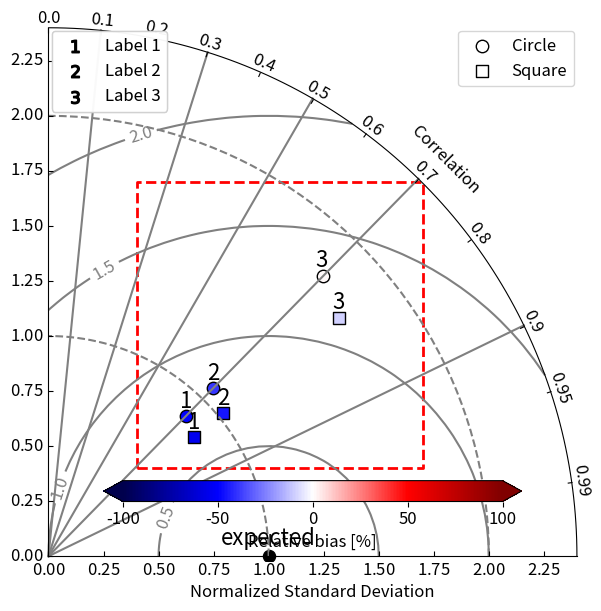
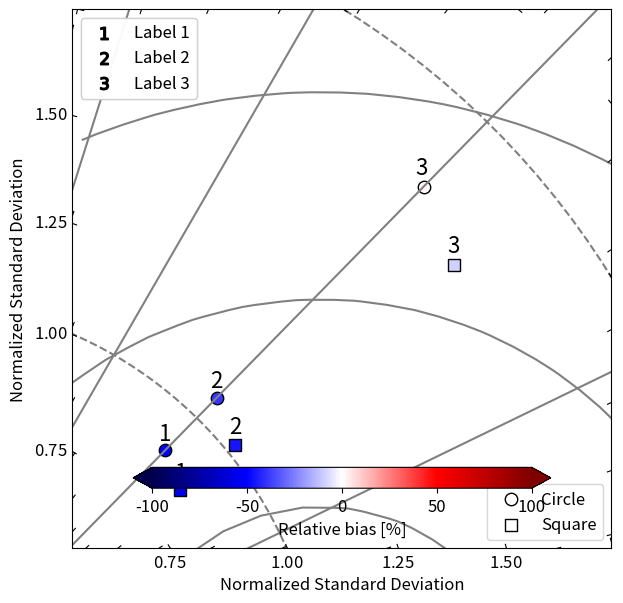

Python code for these plots, in order:
# -*- coding: utf-8 -*-
"""
Modified Taylor diagram (Taylor, 2001) test implementation.
see 

Created on Fri Dec 05 15:39:18 2014

@author: laurence
inspired by:
"Yannick Copin's <yannick.copin@laposte.net> Taylor Diagram implimentation
  https://gist.github.com/ycopin/3342888"
  
Sean Elvidge's European Space Weather Week 11 (2014) talk 
  http://www.stce.be/esww11/contributions/public/splinters/metrics/SeanElvidge/

Elvidge, S., M. J. Angling, and B. Nava (2014), 
  On the use of modified Taylor diagrams to compare ionospheric assimilation models, 
  Radio Sci., 49, 737–745, doi:10.1002/2014RS005435.
  
Taylor, K.E. (2001):  
  Summarizing multiple aspects of model performance in a single diagram. 
  J. Geophys. Res., 106, 7183-7192 
  (also see PCMDI Report 55, http://www-pcmdi.llnl.gov/publications/ab55.html)

see also
http://www-pcmdi.llnl.gov/about/staff/Taylor/CV/Taylor_diagram_primer.htm  

Modified BSD License

Copyright (c) 2014 Laurence Billingham.

Redistribution and use in source and binary forms, with or without
modification, are permitted provided that the following conditions are met:

  a. Redistributions of source code must retain the above copyright notice,
     this list of conditions and the following disclaimer.
  b. Redistributions in binary form must reproduce the above copyright
     notice, this list of conditions and the following disclaimer in the
     documentation and/or other materials provided with the distribution.
  c. Neither the name of the Scikit-learn Developers  nor the names of
     its contributors may be used to endorse or promote products
     derived from this software without specific prior written
     permission. 


THIS SOFTWARE IS PROVIDED BY THE COPYRIGHT HOLDERS AND CONTRIBUTORS "AS IS"
AND ANY EXPRESS OR IMPLIED WARRANTIES, INCLUDING, BUT NOT LIMITED TO, THE
IMPLIED WARRANTIES OF MERCHANTABILITY AND FITNESS FOR A PARTICULAR PURPOSE
ARE DISCLAIMED. IN NO EVENT SHALL THE COPYRIGHT HOLDER OR CONTRIBUTORS BE 
LIABLE FOR ANY DIRECT, INDIRECT, INCIDENTAL, SPECIAL, EXEMPLARY, OR 
CONSEQUENTIAL DAMAGES (INCLUDING, BUT NOT LIMITED TO, PROCUREMENT OF 
SUBSTITUTE GOODS OR SERVICES; LOSS OF USE, DATA, OR PROFITS; OR BUSINESS 
INTERRUPTION) HOWEVER CAUSED AND ON ANY THEORY OF LIABILITY, WHETHER IN 
CONTRACT, STRICT LIABILITY, OR TORT (INCLUDING NEGLIGENCE OR OTHERWISE) 
ARISING IN ANY WAY OUT OF THE USE OF THIS SOFTWARE, EVEN IF ADVISED OF THE 
POSSIBILITY OF SUCH DAMAGE.
"""

import numpy as np
import matplotlib.pyplot as plt
import mpl_toolkits.axisartist.angle_helper as angle_helper
import mpl_toolkits.axisartist.floating_axes as fa
import mpl_toolkits.axisartist.grid_finder as gf
from matplotlib import colors as mcolors
from matplotlib.projections import PolarAxes
from mpl_toolkits.axisartist import SubplotHost
from mpl_toolkits.axisartist import GridHelperCurveLinear

class TaylorDiagramPoint(object):
  """
  A single point on a Modified Taylor Diagram.
  How well do the values predicted match the values expected
      
      * do the means match
      * do the standard deviations match
      * are they correlated
      * what is the normalized error standard deviation
      * what is the bias?
  
  Notation:
  
      * s_ := sample standard deviation 
      * m_ := sample mean 
      * nesd := normalized error standard deviation;
                > nesd**2 = s_predicted**2 + s_expected**2 -
                            2 * s_predicted * s_expected * corcoeff
  """
  def __init__(self, expected, predicted, pred_name, point_id, marker_id):
    
    self.pred = predicted
    self.expd = expected
    self.s_pred = np.std(self.pred)
    self.s_expd = np.std(self.expd)
    self.s_normd = self.s_pred / self.s_expd
    self.bias = (np.mean(self.pred) - np.mean(self.expd)) / np.mean(self.expd) * 100
    self.corrcoef = np.corrcoef(self.pred, self.expd)[0, 1]
    self.corrcoef = min([self.corrcoef, 1.0])
    self.nesd = np.sqrt(self.s_pred**2 + self.s_expd**2 - 
                   2 * self.s_pred * self.s_expd * self.corrcoef)
    self.name = pred_name
    self.point_id = point_id
    self.marker_id = marker_id

class ModTaylorDiagram(object):
  """
    Given predictions and expected numerical data 
    plot the standard deviation of the differences and correlation between
    expected and predicted in a single-quadrant polar plot, with
    r=stddev and theta=arccos(correlation).
  """
  def __init__(self, fig=None, label='expected', max_normed_std=2.5, std_ratios=[1], \
          bias_vmin=None, bias_vmax=None, \
          cmap=plt.cm.jet, s=80, title_expected=r'expected'):
    """
    Set up Taylor diagram axes. 
    """   
    
    self.title_polar    = r'Correlation'
    self.title_xy       = r'Normalized Standard Deviation'    
    self.max_normed_std = max_normed_std
    self.s_min          = 0
    self.std_ratios     = std_ratios
    self.bias_vmin      = bias_vmin
    self.bias_vmax      = bias_vmax
    self.cmap           = cmap
    self.s              = s # marker size
    self.title_expected = title_expected

    # Correlation labels
    corln_r = np.concatenate((np.arange(10)/10.,[0.95,0.99]))
    corln_ang = np.arccos(corln_r)      # Conversion to polar angles
    grid_loc1 = gf.FixedLocator(corln_ang)    # Positions
    tick_fmttr1 = gf.DictFormatter(dict(zip(corln_ang, map(str, corln_r))))
    
    # Normalized standard deviation axis
    tr = PolarAxes.PolarTransform()
    grid_helper = fa.GridHelperCurveLinear(tr,
                                  extremes=(0, np.pi/2, # 1st quadrant
                                            self.s_min, self.max_normed_std),
                                  grid_locator1=grid_loc1,
                                  tick_formatter1=tick_fmttr1)
    self.fig = fig                                   
    if self.fig is None:
      self.fig = plt.figure()
    
    # setup axes
    ax = fa.FloatingSubplot(self.fig, 111, grid_helper=grid_helper)
    # make the axis (polar ax child used for plotting)    
    self.ax = self.fig.add_subplot(ax)
    # hide base-axis labels etc   
    self.ax.axis['bottom'].set_visible(False)  
    self._setup_axes()
                   
    # attach the polar axes and plot the correlation lines
    self.polar_ax = self.ax.get_aux_axes(tr)
    self.polar_ax.plot([np.pi/2.135, np.pi/2.135], [self.s_min, self.max_normed_std], color='grey')
    self.polar_ax.plot([np.pi/2.484, np.pi/2.484], [self.s_min, self.max_normed_std], color='grey')
    self.polar_ax.plot([np.pi/3,     np.pi/3    ], [self.s_min, self.max_normed_std], color='grey')    
    self.polar_ax.plot([np.pi/3.95,  np.pi/3.95 ], [self.s_min, self.max_normed_std], color='grey')    
    self.polar_ax.plot([np.pi/6.95,  np.pi/6.95 ], [self.s_min, self.max_normed_std], color='grey')

    # Add norm stddev ratio contours
    self._plot_req_cont(self.std_ratios)
    
    self.points = []

  def add_prediction(self, expected, predicted, predictor_name='', 
                     plot_pt_id='', plot_marker_id='o'):
    """
    Add a prediction/model to the diagram
    """
    this_point = TaylorDiagramPoint(expected, predicted, 
                                    predictor_name, plot_pt_id, plot_marker_id)   
    self.points.append(this_point)
    
  def plot(self):
    """
    Place all the loaded points onto the figure 
    """
    rs         = []
    std        = []
    thetas     = []
    biases     = []
    names      = []
    point_tags = []
    marker     = []
    for point in self.points:
      rs.append(point.s_expd)
      std.append(point.s_normd)
      thetas.append(np.arccos(point.corrcoef))
      biases.append(point.bias)
      names.append(point.name)
      point_tags.append(point.point_id)
      marker.append(point.marker_id)

    #Plot the angle values and normalized standard deviations
    # Add the point labels and offset them so they’re readable
    if self.bias_vmin is None:
        self.bias_vmin = min(biases)
    if self.bias_vmax is None:
        self.bias_vmax = max(biases)
    norm = mcolors.Normalize(vmin=self.bias_vmin,vmax=self.bias_vmax)
    for i in range(len(marker)):
        self.sc = self.polar_ax.scatter(thetas[i], std[i], c=biases[i], \
                s=self.s, cmap=self.cmap, norm=norm, marker=marker[i], \
                edgecolors='k')
    for i, tag in enumerate(point_tags):                         
      self.polar_ax.text(thetas[i]+0.01, std[i]+0.01, tag,
                         horizontalalignment='center',
                         verticalalignment='bottom', fontsize=16)

              
  def show_key(self):
    """
    add annotation key for model IDs and normalization factors
    annotation key currently includes the point id (letter) and site name
    """
    textstr = ''
    for i, p in enumerate(self.points):
      if i > 0:
        textstr += '\n'
        
      textstr += r'{0}$\rightarrow${1}'.format(p.point_id, p.name)                        
    props = dict(boxstyle='round', facecolor='white', alpha=0.75)
    # place a text box in upper left in axes coords
    self.ax.text(1, 1, textstr, transform=self.ax.transAxes, fontsize=12, verticalalignment='top', bbox=props)

  def bias_colorbar(self, **kwargs):
      """
      add bias colorbar
      (Yi Wang, 10/07/2018)
      """

      plt.sca(self.ax)

      cbar = plt.colorbar(self.sc, **kwargs)

      cbar.set_label('Relative bias [%]', fontsize=12)

      return cbar

  def stringID_legend(self, stringID_labels, **kwargs):
      """
      add stringID legend
      stringID_labels is tuple, and every element in the tuple is also a tuple which
      consists marker and label.
      for example, stringID_labels: ( (r'$1$', 'OMI'), (r'$2$', 'OMPS') )
      (Yi Wang, 10/07/2018)
      """

      plt.sca(self.ax)

      handles = []
      for stID_la in stringID_labels:
          stID = stID_la[0]
          la   = stID_la[1]
          handles.append( plt.scatter([], [], marker=stID, label=la, s=self.s, c='k') )

      legend = plt.legend(handles=handles, **kwargs)
      self.ax.add_artist(legend)

  def marker_legend(self, marker_labels, **kwargs):
      """
      add marker legend:
      marker_labels is a tuple, and every element in the tuple is also a tuple which 
      consists marker and label.
      for example, marker_labels: ( ('o', 'prior'), ('s', 'posterior') )
      (Yi Wang, 10/07/2018)
      """

      plt.sca(self.ax)

      handles = []
      for ma_la in marker_labels:
          ma = ma_la[0]
          la = ma_la[1]
          handles.append( plt.scatter([], [], marker=ma, label=la, edgecolors='k', s=self.s, c='w') )

      legend = plt.legend(handles=handles, **kwargs)
      self.ax.add_artist(legend)
        
  def show_norm_factor(self):
    """
    add annotation about the normalization factor
    """        
    n_fact = self.points[0]
    out_str = r'Norm Factor {:.2f}'.format(n_fact)   
    x = 0.95 * self.max_normed_std   
    y = 0.95 * self.max_normed_std
    self.ax.text(x, y, 
                 out_str,
                 horizontalalignment='right',
                 verticalalignment='top', 
                 bbox={'edgecolor': 'black', 'facecolor':'None'})      
                 
  def add_contours(self, levels=5, **kwargs):
    """
    Add constant centered RMS difference contours around reference point
    """

    rs,ts = np.meshgrid(np.linspace(self.s_min,self.max_normed_std), \
            np.linspace(0,np.pi/2))

    # Compute centered RMS difference
    refstd = 1
    rms = np.sqrt((refstd)**2 + rs**2 - 2*(refstd)*rs*np.cos(ts))
    
    contours = self.polar_ax.contour(ts, rs, rms, levels, **kwargs)

    return contours
        
  def _plot_req_cont(self, std_ratios):
    """
    plot the normalized standard deviation contour
    """
    self.polar_ax.text(0.08, 1, self.title_expected, color='k', horizontalalignment='center',verticalalignment='center',\
            fontsize=16)
    self.polar_ax.scatter(0, 1, c='k', s=75)

    t = np.linspace(0, np.pi/2)
    r = np.ones_like(t)
    for ratio in std_ratios:
        self.polar_ax.plot(t, r*ratio,   '--', color='grey')
   
  def _plot_nesd_cont(self, levels=6):
    """
    plot the normalized error standard deviation contours
    """
    my_blue = [0.171875, 0.39453125, 0.63671875]
    rs, ts = np.meshgrid(np.linspace(self.s_min, self.max_normed_std),
                         np.linspace(0, np.pi/2))

    nesd = np.sqrt(1.0 + rs**2 - 2 * rs * np.cos(ts))
    contours = self.polar_ax.contour(ts, rs, nesd, levels, 
                                     colors=my_blue, linestyles='dotted')
                 
    self.polar_ax.clabel(contours, inline=1, fontsize=14)
    
  def _setup_angle_axis(self):
    """
    set the ticks labels etc for the angle axis
    """
    loc = 'top'
    self.ax.axis[loc].set_axis_direction('bottom')  
    self.ax.axis[loc].toggle(ticklabels=True, label=True)
    self.ax.axis[loc].major_ticklabels.set_axis_direction('top')
    self.ax.axis[loc].label.set_axis_direction('top')        
    self.ax.axis[loc].label.set_text(self.title_polar)

  def _setup_x_axis(self):
    """
    set the ticks labels etc for the x axis
    """
    loc = 'left'
    self.ax.axis[loc].set_axis_direction('bottom') 
    self.ax.axis[loc].label.set_text(self.title_xy)

  def _setup_y_axis(self):
    """
    set the ticks labels etc for the y axis
    """
    loc = 'right'
    self.ax.axis[loc].set_axis_direction('top')   
    self.ax.axis[loc].toggle(ticklabels=True)
    self.ax.axis[loc].major_ticklabels.set_axis_direction('left')      
    self.ax.axis[loc].label.set_text(self.title_xy)  
    
  def _setup_axes(self):
    """
    set the ticks labels etc for the angle x and y axes
    """
    self._setup_angle_axis()
    self._setup_x_axis()
    self._setup_y_axis()

class ZoomInTaylorDiagram(object):
  """
    Given predictions and expected numerical data 
    plot the standard deviation of the differences and correlation between
    expected and predicted in a single-quadrant polar plot, with
    r=stddev and theta=arccos(correlation).

    ZoomInTaylorDiagram can zoom in Taylor diagram (Yi Wang, 07/17/2019)
  """
  def __init__(self, fig=None, max_normed_std=2.5, std_ratios=[1], \
          bias_vmin=None, bias_vmax=None, \
          cmap=plt.cm.jet, s=80, title_expected=r'expected'):
    """
    Set up Taylor diagram axes. 
    """   
    self.title_polar    = r'Correlation'
    self.title_xy       = r'Normalized Standard Deviation'    
    self.max_normed_std = max_normed_std
    self.s_min          = 0
    self.std_ratios     = std_ratios
    self.bias_vmin      = bias_vmin
    self.bias_vmax      = bias_vmax
    self.cmap           = cmap
    self.s              = s # marker size
    self.title_expected = title_expected
    
    # Define polar coordinate
    tr = PolarAxes.PolarTransform()
    extreme_finder = angle_helper.ExtremeFinderCycle(20,
                                                     20,
                                                     lon_cycle=360,
                                                     lat_cycle=None,
                                                     lon_minmax=None,
                                                     lat_minmax=(0,
                                                                 np.inf),
                                                     )

    grid_locator1 = angle_helper.LocatorDMS(12)

    tick_formatter1 = angle_helper.FormatterDMS()

    grid_helper = GridHelperCurveLinear(tr,
                                        extreme_finder=extreme_finder,
                                        grid_locator1=grid_locator1,
                                        tick_formatter1=tick_formatter1
                                        )

    # figure
    self.fig = fig                                   
    if self.fig is None:
      self.fig = plt.figure()
    
    # setup axes
    ax = SubplotHost(self.fig, 111, grid_helper=grid_helper)
    self.ax = self.fig.add_subplot(ax)

    # set x and y axis 
    self._setup_axes()
                   
    # attach the polar axes and plot the correlation lines
    self.polar_ax = self.ax.get_aux_axes(tr)
    self.polar_ax.plot([np.pi/2.135, np.pi/2.135], [self.s_min, self.max_normed_std*2], color='grey')
    self.polar_ax.plot([np.pi/2.484, np.pi/2.484], [self.s_min, self.max_normed_std*2], color='grey')
    self.polar_ax.plot([np.pi/3,     np.pi/3    ], [self.s_min, self.max_normed_std*2], color='grey')    
    self.polar_ax.plot([np.pi/3.95,  np.pi/3.95 ], [self.s_min, self.max_normed_std*2], color='grey')    
    self.polar_ax.plot([np.pi/6.95,  np.pi/6.95 ], [self.s_min, self.max_normed_std*2], color='grey')

    # Add norm stddev ratio contours
    self._plot_req_cont(self.std_ratios)

    self.points = []

  def add_prediction(self, expected, predicted, predictor_name='', 
                     plot_pt_id='', plot_marker_id='o'):
    """
    Add a prediction/model to the diagram
    """
    this_point = TaylorDiagramPoint(expected, predicted, 
                                    predictor_name, plot_pt_id, plot_marker_id)   
    self.points.append(this_point)
    
  def plot(self):
    """
    Place all the loaded points onto the figure 
    """
    rs         = []
    std        = []
    thetas     = []
    biases     = []
    names      = []
    point_tags = []
    marker     = []
    for point in self.points:
      rs.append(point.s_expd)
      std.append(point.s_normd)
      thetas.append(np.arccos(point.corrcoef))
      biases.append(point.bias)
      names.append(point.name)
      point_tags.append(point.point_id)
      marker.append(point.marker_id)

    #Plot the angle values and normalized standard deviations
    # Add the point labels and offset them so they’re readable
    if self.bias_vmin is None:
        self.bias_vmin = min(biases)
    if self.bias_vmax is None:
        self.bias_vmax = max(biases)
    norm = mcolors.Normalize(vmin=self.bias_vmin,vmax=self.bias_vmax)
    for i in range(len(marker)):
        self.sc = self.polar_ax.scatter(thetas[i], std[i], c=biases[i], \
                s=self.s, cmap=self.cmap, norm=norm, marker=marker[i], \
                edgecolors='k')
    for i, tag in enumerate(point_tags):                         
      self.polar_ax.text(thetas[i]+0.01, std[i]+0.01, tag,
                         horizontalalignment='center',
                         verticalalignment='bottom', fontsize=16)

  def bias_colorbar(self, **kwargs):
      """
      add bias colorbar
      (Yi Wang, 10/07/2018)
      """

      plt.sca(self.ax)

      cbar = plt.colorbar(self.sc, **kwargs)

      cbar.set_label('Relative bias [%]', fontsize=12)

      return cbar

  def stringID_legend(self, stringID_labels, **kwargs):
      """
      add stringID legend
      stringID_labels is tuple, and every element in the tuple is also a tuple which
      consists marker and label.
      for example, stringID_labels: ( (r'$1$', 'OMI'), (r'$2$', 'OMPS') )
      (Yi Wang, 10/07/2018)
      """

      plt.sca(self.ax)

      handles = []
      for stID_la in stringID_labels:
          stID = stID_la[0]
          la   = stID_la[1]
          handles.append( plt.scatter([], [], marker=stID, label=la, s=self.s, c='k') )

      legend = plt.legend(handles=handles, **kwargs)
      self.ax.add_artist(legend)

  def marker_legend(self, marker_labels, **kwargs):
      """
      add marker legend:
      marker_labels is a tuple, and every element in the tuple is also a tuple which 
      consists marker and label.
      for example, marker_labels: ( ('o', 'prior'), ('s', 'posterior') )
      (Yi Wang, 10/07/2018)
      """

      plt.sca(self.ax)

      handles = []
      for ma_la in marker_labels:
          ma = ma_la[0]
          la = ma_la[1]
          handles.append( plt.scatter([], [], marker=ma, label=la, edgecolors='k', s=self.s, c='w') )

      legend = plt.legend(handles=handles, **kwargs)
      self.ax.add_artist(legend)
                 
  def add_contours(self, levels=5, **kwargs):
    """
    Add constant centered RMS difference contours around reference point
    """

    rs,ts = np.meshgrid(np.linspace(self.s_min,self.max_normed_std*2), \
            np.linspace(0,np.pi/2))

    # Compute centered RMS difference
    refstd = 1
    rms = np.sqrt((refstd)**2 + rs**2 - 2*(refstd)*rs*np.cos(ts))
    
    contours = self.polar_ax.contour(ts, rs, rms, levels, **kwargs)

    return contours
        
  def _plot_req_cont(self, std_ratios):
    """
    plot the normalized standard deviation contour
    """
    self.polar_ax.text(0.08, 1, self.title_expected, color='k', horizontalalignment='center',verticalalignment='center',\
            fontsize=16)
    self.polar_ax.scatter(0, 1, c='k', s=75)

    t = np.linspace(0, np.pi/2)
    r = np.ones_like(t)
    for ratio in std_ratios:
        self.polar_ax.plot(t, r*ratio,   '--', color='grey')  

  def _setup_x_axis(self):
    """
    set the ticks labels etc for the x axis
    """
    self.ax.set_xlim([self.s_min, self.max_normed_std])
    self.ax.set_xlabel(self.title_xy)
    self.ax.axis["bottom"].get_helper().nth_coord_ticks = 1

  def _setup_y_axis(self):
    """
    set the ticks labels etc for the y axis
    """
    self.ax.set_ylim([self.s_min, self.max_normed_std])
    self.ax.set_ylabel(self.title_xy)

    
  def _setup_axes(self):
    """
    set the ticks labels etc for the angle x and y axes
    """
    self.ax.set_aspect('equal')

    self.ax.axis["right"].major_ticklabels.set_visible(False)
    self.ax.axis["top"].major_ticklabels.set_visible(False)

    self._setup_x_axis()
    self._setup_y_axis()



if '__main__'== __name__:

    import copy

    #############################
    # test data
    #############################
    ref = np.array([ 61.37, 38.12, 21.57, 33.25, 32.85, \
                     26.68, 42.07, 44.31, 25.57, 48.34, \
                     53.48, 36.50, 44.94, 60.17, 49.94, \
                     25.67, 39.48, 31.53, 47.71, 33.04, \
                     26.99])

    model1 = np.array([19.47, 21.92,  3.31, 27.10, 34.13, \
                        3.93, 25.44, 24.77,  6.00, 30.17, \
                       34.17, 12.85, 18.76, 29.17, 26.41, \
                        7.06, 23.55, 16.34, 33.52,  9.56, \
                       10.59])

    model2 = np.array([15.68, 18.32,  3.20, 22.11, 19.81, \
                        3.59, 23.96, 25.74,  4.82, 33.47, \
                       30.49, 10.14, 16.21, 31.29, 30.56, \
                        7.32, 13.67, 15.15, 29.49,  8.94, \
                       10.53])

    model1_ratio2 = model1 * 1.2
    model2_ratio2 = model2 * 1.2

    model1_ratio3 = model1 * 2
    model2_ratio3 = model2 * 2

    marker_labels = ( ('o', 'Circle'), \
                      ('s', 'Square') )

    stringID_labels = ( (r'$1$', 'Label 1'), \
                        (r'$2$', 'Label 2'), \
                        (r'$3$', 'Label 3') )

    # zoom in region
    xlim = [0.4, 1.7]
    ylim = [0.4, 1.7]

    # normalized standard deviation line
    std_ratios = [1, 2]

    # maximum of normalized standard deviation
    max_normed_std = 2.4

    # normlaized bias limit
    bias_vmin = -100
    bias_vmax =  100

    # normalized bias colormap
    cmap = plt.get_cmap('seismic')

    # normalized debiased RMSE levels
    levels = [0.5, 1.0, 1.5, 2.0]

    ###############################
    # ModTaylorDiagram example
    ###############################

    fig1 = plt.figure(figsize=(7,7))
    plt.rcParams.update({'font.size': 12})

    # Initialized an instance
    mtd1 = ModTaylorDiagram(fig=fig1,max_normed_std=max_normed_std, \
            bias_vmin=bias_vmin, bias_vmax=bias_vmax, \
            std_ratios=std_ratios, cmap=cmap, title_expected='expected')

    # add points
    mtd1.add_prediction(ref, model1,        r'', '1', 'o')
    mtd1.add_prediction(ref, model2,        r'', '1', 's')
    mtd1.add_prediction(ref, model1_ratio2, r'', '2', 'o')
    mtd1.add_prediction(ref, model2_ratio2, r'', '2', 's')
    mtd1.add_prediction(ref, model1_ratio3, r'', '3', 'o')
    mtd1.add_prediction(ref, model2_ratio3, r'', '3', 's')
    mtd1.plot()

    # normzliaed debiased RMSE countours
    contours1 = mtd1.add_contours(levels=levels, colors='0.5')
    plt.clabel(contours1, inline=1, fontsize=12, fmt='%1.1f')

    # marker legend
    mtd1.marker_legend( marker_labels )

    # label legend
    mtd1.stringID_legend( stringID_labels, loc='upper left' )

    # plot zoom in region
    mtd1.ax.plot([xlim[0], xlim[1], xlim[1], xlim[0], xlim[0]], \
                 [ylim[0], ylim[0], ylim[1], ylim[1], ylim[0]], \
                 'r--', lw=2)

    # normalized bias color bar
    cbar1 = mtd1.bias_colorbar(orientation='horizontal', shrink=0.77, pad=0.08, extend='both')

    ###############################
    # ModTaylorDiagram example
    ###############################

    fig2 = plt.figure(figsize=(7,7))
    plt.rcParams.update({'font.size': 12})

    # Initialized an instance
    mtd2 = ZoomInTaylorDiagram(fig=fig2,max_normed_std=max_normed_std, \
            bias_vmin=bias_vmin, bias_vmax=bias_vmax, \
            std_ratios=std_ratios, cmap=cmap, title_expected='')

    # add points
#    mtd2.add_prediction(ref, model1,        r'', '1', 'o')
#    mtd2.add_prediction(ref, model2,        r'', '1', 's')
#    mtd2.add_prediction(ref, model1_ratio2, r'', '2', 'o')
#    mtd2.add_prediction(ref, model2_ratio2, r'', '2', 's')
#    mtd2.add_prediction(ref, model1_ratio3, r'', '3', 'o')
#    mtd2.add_prediction(ref, model2_ratio3, r'', '3', 's')
    mtd2.points = copy.deepcopy( mtd1.points )
    mtd2.plot()

    # normzliaed debiased RMSE countours
    contours2 = mtd2.add_contours(levels=levels, colors='0.5')
    manual_locations2 = [(1, 0.5), (1, 1.0), (1, 1.5), (1, 2.0)]
    mtd2.polar_ax.clabel(contours2, inline=1, fontsize=12, fmt='%1.1f')

    # marker legend
    mtd2.marker_legend( marker_labels )

    # label legend
    mtd2.stringID_legend( stringID_labels, loc='upper left' )

    # normalized bias color bar
    cbar2 = mtd2.bias_colorbar(orientation='horizontal', shrink=0.77, pad=0.08, extend='both')

    # Zoom in
    mtd2.ax.set_xlim(xlim)
    mtd2.ax.set_ylim(ylim)

    plt.show()








